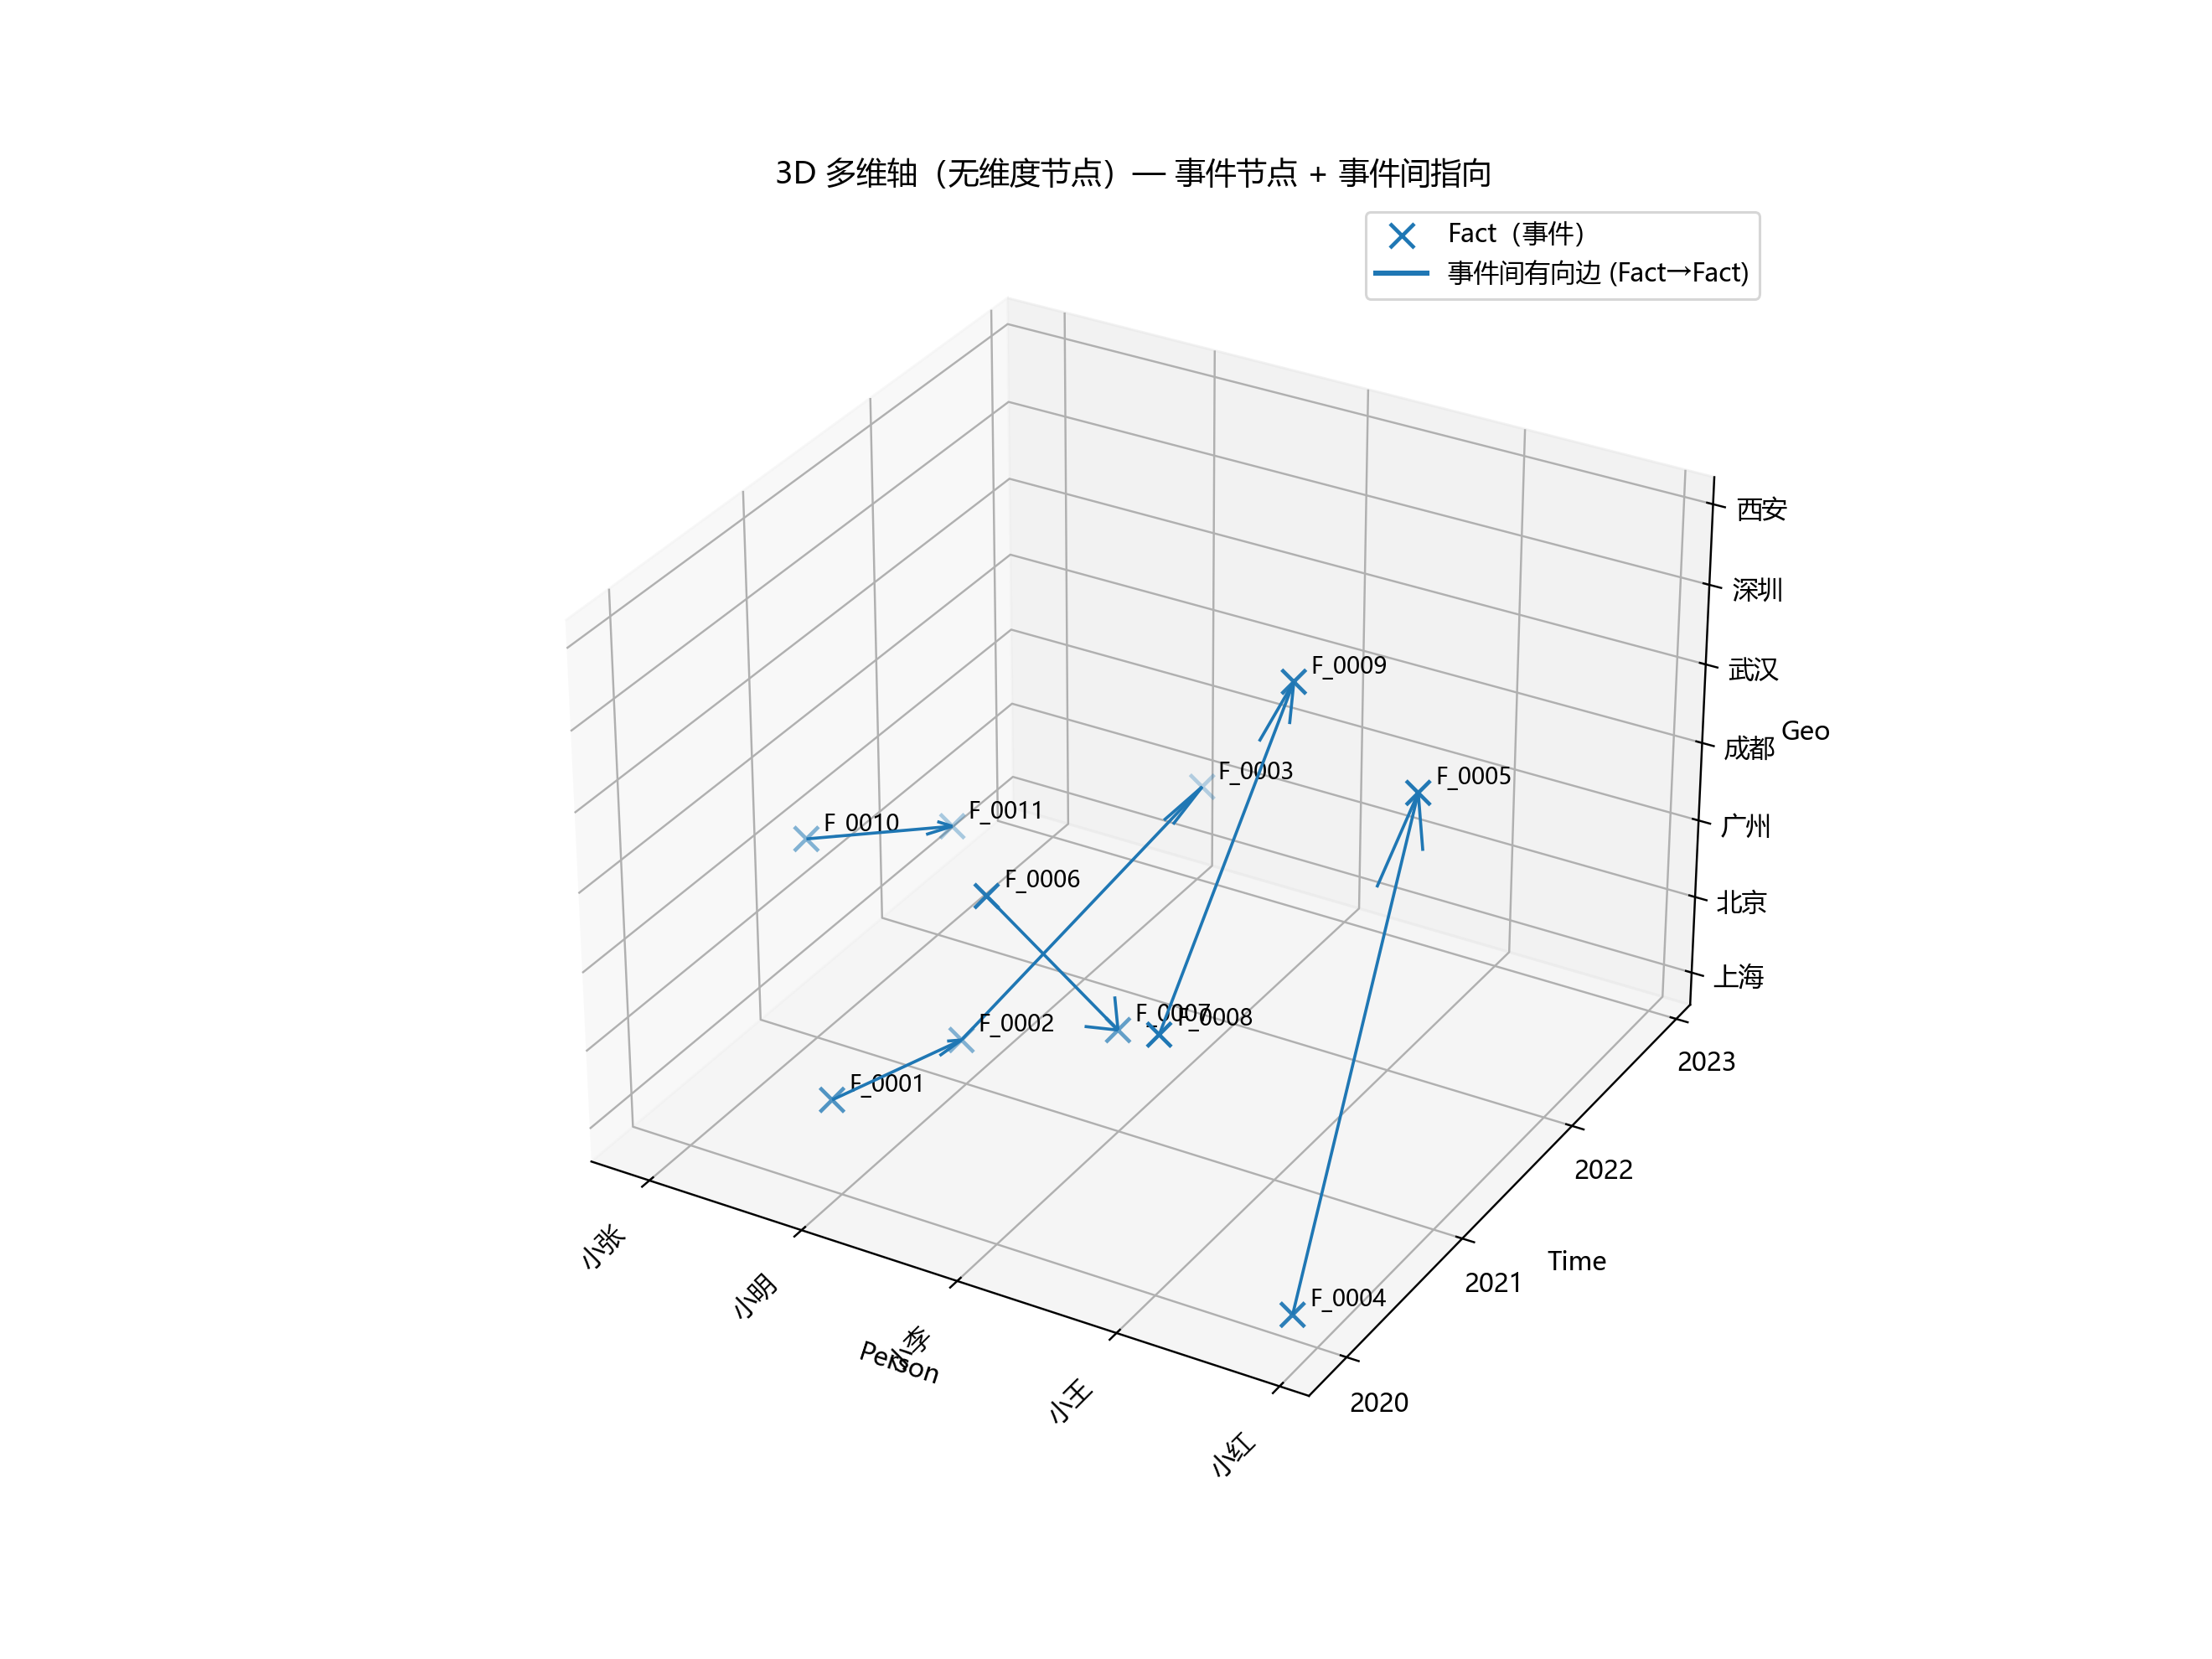

Python code for this plot:
import json
import random
import numpy as np
import matplotlib.pyplot as plt
from matplotlib import font_manager as fm
from matplotlib.lines import Line2D

INPUT_JSON = "graph_with_ff_links_by_person.json"  # 改成你的文件名
FACT_EDGE_LABELS = {"next_event"}           # 事件间边 label
OUTPUT_PNG = "visualize_ff_links_by_person.png"

MAX_FACT_LABELS = 40
LABEL_ONLY_ON_EDGES = True
LABEL_OFFSET = (0.06, 0.06, 0.06)


def pick_chinese_font():
    candidates = ["Microsoft YaHei", "SimHei", "Noto Sans CJK SC", "PingFang SC"]
    available = {f.name for f in fm.fontManager.ttflist}
    for name in candidates:
        if name in available:
            return name
    return None


def safe_int_year(y):
    try:
        return int(str(y))
    except Exception:
        return 0


def main():
    with open(INPUT_JSON, "r", encoding="utf-8") as f:
        data = json.load(f)

    cn_font = pick_chinese_font()
    if cn_font:
        plt.rcParams["font.sans-serif"] = [cn_font]
        plt.rcParams["axes.unicode_minus"] = False

    persons = data["dimensions"]["person"]
    times = data["dimensions"]["time"]
    geos = data["dimensions"]["geo"]
    facts = data["facts"]
    edges = data["graph"]["edges"]

    # sort dims for stable axis order
    persons_sorted = sorted(persons, key=lambda x: x["name"])
    geos_sorted = sorted(geos, key=lambda x: x["name"])
    times_sorted = sorted(times, key=lambda x: safe_int_year(x["value"]))

    person_id2idx = {p["id"]: i for i, p in enumerate(persons_sorted)}
    geo_id2idx = {g["id"]: i for i, g in enumerate(geos_sorted)}
    time_id2year = {t["id"]: safe_int_year(t["value"]) for t in times_sorted}

    person_idx2name = {i: p["name"] for i, p in enumerate(persons_sorted)}
    geo_idx2name = {i: g["name"] for i, g in enumerate(geos_sorted)}
    years = sorted(list(dict.fromkeys([safe_int_year(t["value"]) for t in times_sorted])))

    # Fact positions: (person_idx, year, geo_idx) + jitter
    random.seed(42)
    np.random.seed(42)

    jitter_x = 0.12
    jitter_y = 0.10
    jitter_z = 0.12

    pos_fact = {}
    for fct in facts:
        fid = fct["id"]
        px = person_id2idx.get(fct["person"], 0)
        py = time_id2year.get(fct["time"], years[0] if years else 0)
        pz = geo_id2idx.get(fct["geo"], 0)

        jx = (random.random() - 0.5) * 2 * jitter_x
        jy = (random.random() - 0.5) * 2 * jitter_y
        jz = (random.random() - 0.5) * 2 * jitter_z

        pos_fact[fid] = (px + jx, py + jy, pz + jz)

    # Filter Fact->Fact edges only
    fact_ids = set(pos_fact.keys())
    ff_edges = []
    for e in edges:
        u, v = e.get("from"), e.get("to")
        lab = e.get("label", "")
        if lab in FACT_EDGE_LABELS and u in fact_ids and v in fact_ids:
            ff_edges.append((u, v, lab))

    print(f"Fact nodes: {len(fact_ids)}")
    print(f"Fact->Fact edges: {len(ff_edges)}")
    if not ff_edges:
        print("未找到 Fact->Fact 边。请检查 label 或 from/to 是否为 F_****。")
        return

    # Decide which facts to label
    facts_on_edges = set()
    for u, v, _ in ff_edges:
        facts_on_edges.add(u)
        facts_on_edges.add(v)

    if LABEL_ONLY_ON_EDGES:
        label_candidates = sorted(list(facts_on_edges))
    else:
        label_candidates = sorted(list(fact_ids))

    label_candidates = label_candidates[:MAX_FACT_LABELS]

    # Plot
    fig = plt.figure(figsize=(12, 9))
    ax = fig.add_subplot(111, projection="3d")

    # Only draw Fact nodes
    ax.scatter(
        [pos_fact[f["id"]][0] for f in facts],
        [pos_fact[f["id"]][1] for f in facts],
        [pos_fact[f["id"]][2] for f in facts],
        marker="x", s=90, label="Fact（事件）"
    )

    # Fact labels
    ox, oy, oz = LABEL_OFFSET
    for fid in label_candidates:
        x, y, z = pos_fact[fid]
        ax.text(x + ox, y + oy, z + oz, fid, fontsize=9)

    # Axes & ticks (keep the same semantic axes)
    ax.set_xlabel("Person")
    ax.set_ylabel("Time")
    ax.set_zlabel("Geo")

    ax.set_xticks(list(person_idx2name.keys()))
    ax.set_xticklabels([person_idx2name[i] for i in person_idx2name.keys()], rotation=45, ha="right")

    ax.set_yticks(years)
    ax.set_yticklabels([str(y) for y in years])

    ax.set_zticks(list(geo_idx2name.keys()))
    ax.set_zticklabels([geo_idx2name[i] for i in geo_idx2name.keys()])

    # Draw only Fact->Fact directed edges
    for (u, v, lab) in ff_edges:
        x0, y0, z0 = pos_fact[u]
        x1, y1, z1 = pos_fact[v]
        dx, dy, dz = x1 - x0, y1 - y0, z1 - z0

        ax.quiver(
            x0, y0, z0,
            dx, dy, dz,
            arrow_length_ratio=0.15,
            linewidth=1.2
        )

    # Legend: add proxy for edges
    edge_proxy = Line2D([0], [0], linewidth=2)
    handles, labels = ax.get_legend_handles_labels()
    handles.append(edge_proxy)
    labels.append("事件间有向边 (Fact→Fact)")
    ax.legend(handles, labels, loc="upper right")

    ax.set_title("3D 多维轴（无维度节点）— 事件节点 + 事件间指向")

    plt.tight_layout()
    plt.savefig(OUTPUT_PNG, dpi=220)
    plt.show()
    print(f"Saved: {OUTPUT_PNG}")


if __name__ == "__main__":
    main()
